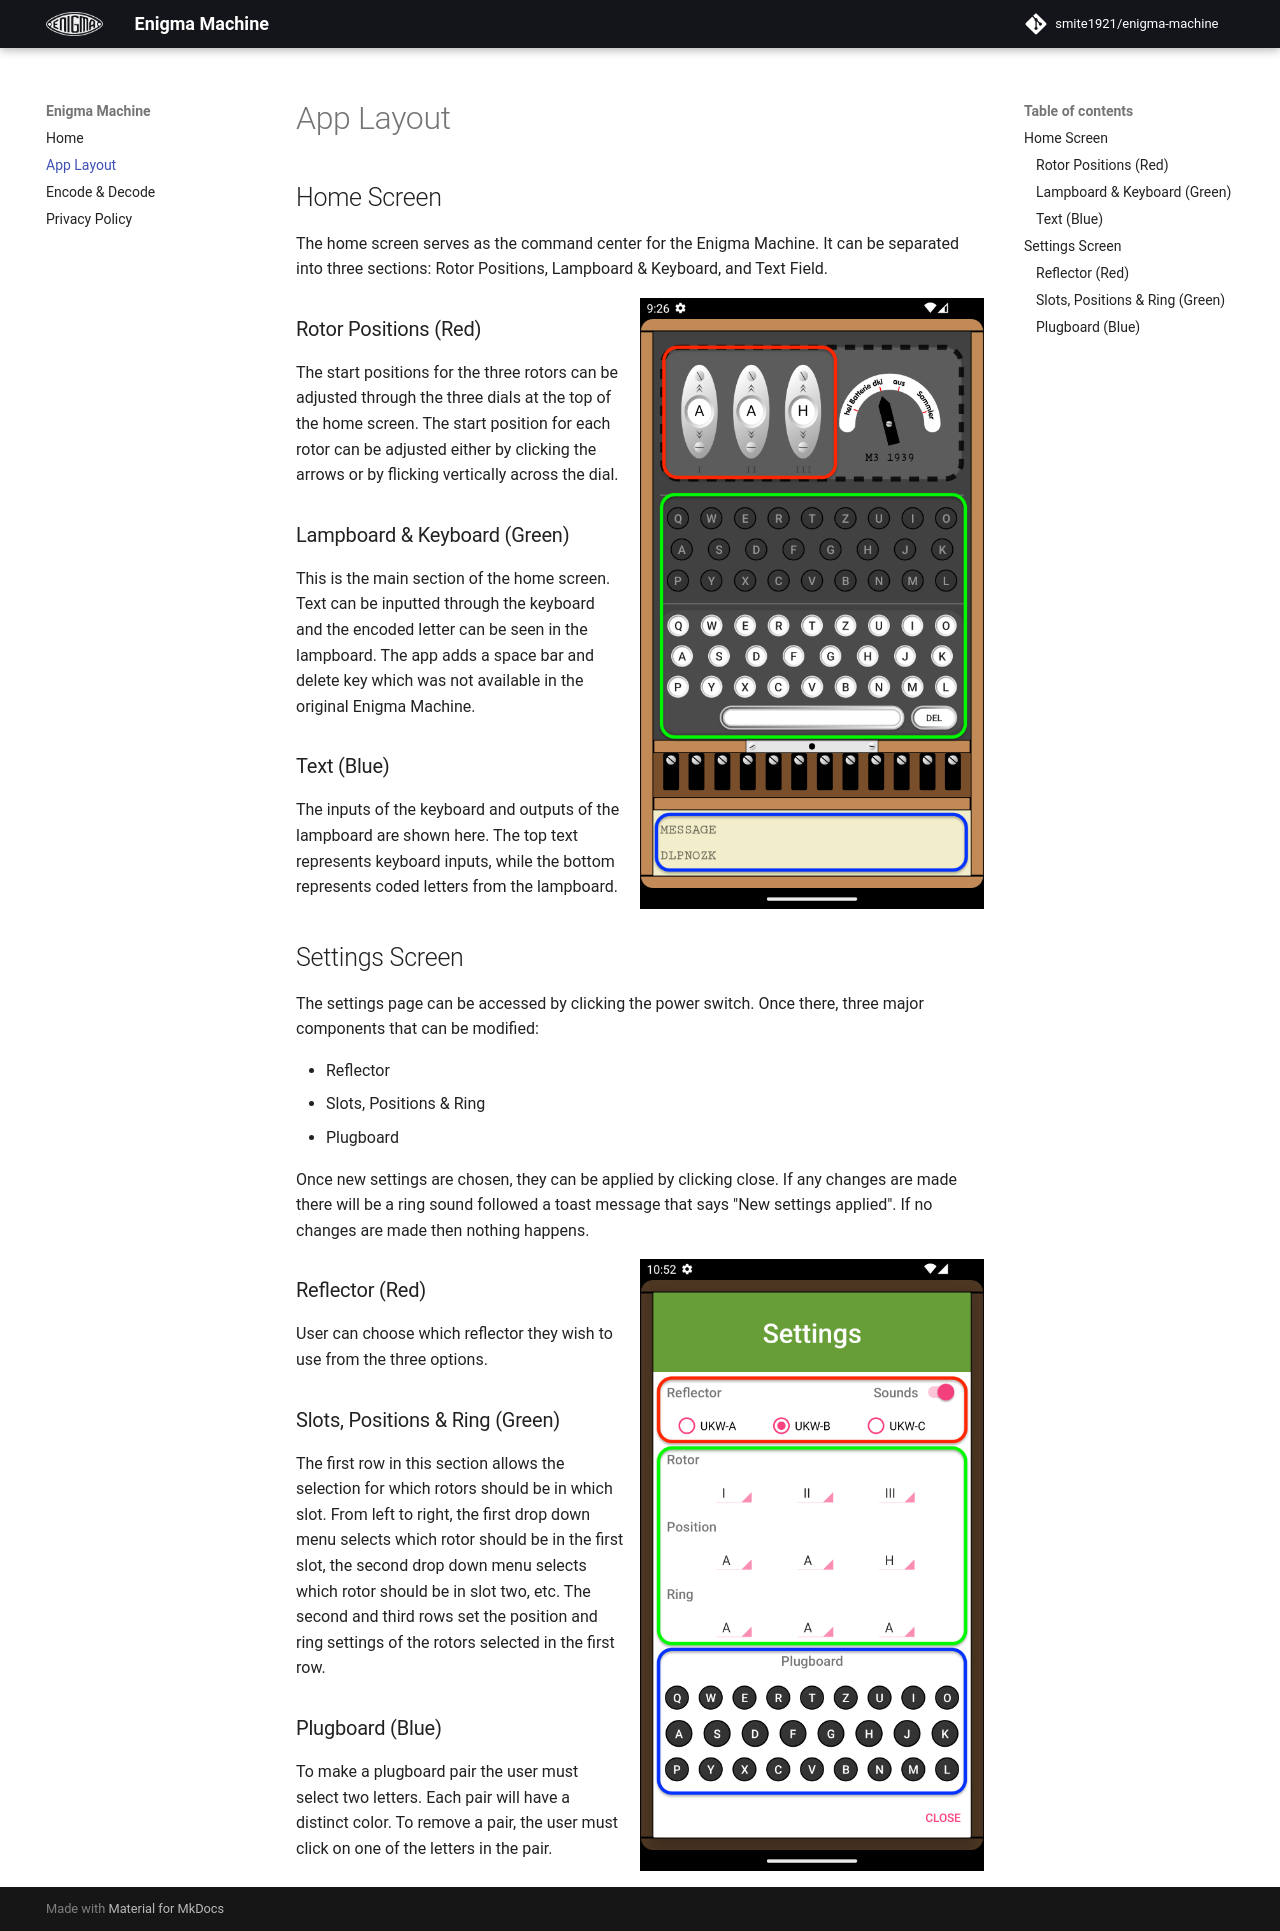

repository: smite1921/enigma-machine · page: layout/index.html · generator: mkdocs

# App Layout

## Home Screen

The home screen serves as the command center for the Enigma Machine. It can be separated into three sections: Rotor Positions, Lampboard & Keyboard, and Text Field.

![Home Screen Layout](images/layout-home-screen.png){ align=right style="width:50%"}


### Rotor Positions (Red)

The start positions for the three rotors can be adjusted through the three dials at the top of the home screen. The start position for each rotor can be adjusted either by clicking the arrows or by flicking vertically across the dial. 


### Lampboard & Keyboard (Green)

This is the main section of the home screen. Text can be inputted through the keyboard and the encoded letter can be seen in the lampboard. The app adds a space bar and delete key which was not available in the original Enigma Machine.

### Text (Blue)

The inputs of the keyboard and outputs of the lampboard are shown here. The top text represents keyboard inputs, while the bottom represents coded letters from the lampboard.

## Settings Screen

The settings page can be accessed by clicking the power switch. Once there, three major components that can be modified:

- Reflector
- Slots, Positions & Ring
- Plugboard 

Once new settings are chosen, they can be applied by clicking close. If any changes are made there will be a ring sound followed a toast message that says "New settings applied". If no changes are made then nothing happens.

![Settings Screen Layout](images/layout-settings-screen.png){ align=right style="width:50%"}

### Reflector (Red)
User can choose which reflector they wish to use from the three options.

### Slots, Positions & Ring (Green)
The first row in this section allows the selection for which rotors should be in which slot. From left to right, the first drop down menu selects which rotor should be in the first slot, the second drop down menu selects which rotor should be in slot two, etc. The second and third rows set the position and ring settings of the rotors selected in the first row.

### Plugboard (Blue)
To make a plugboard pair the user must select two letters. Each pair will have a distinct color. To remove a pair, the user must click on one of the letters in the pair.
